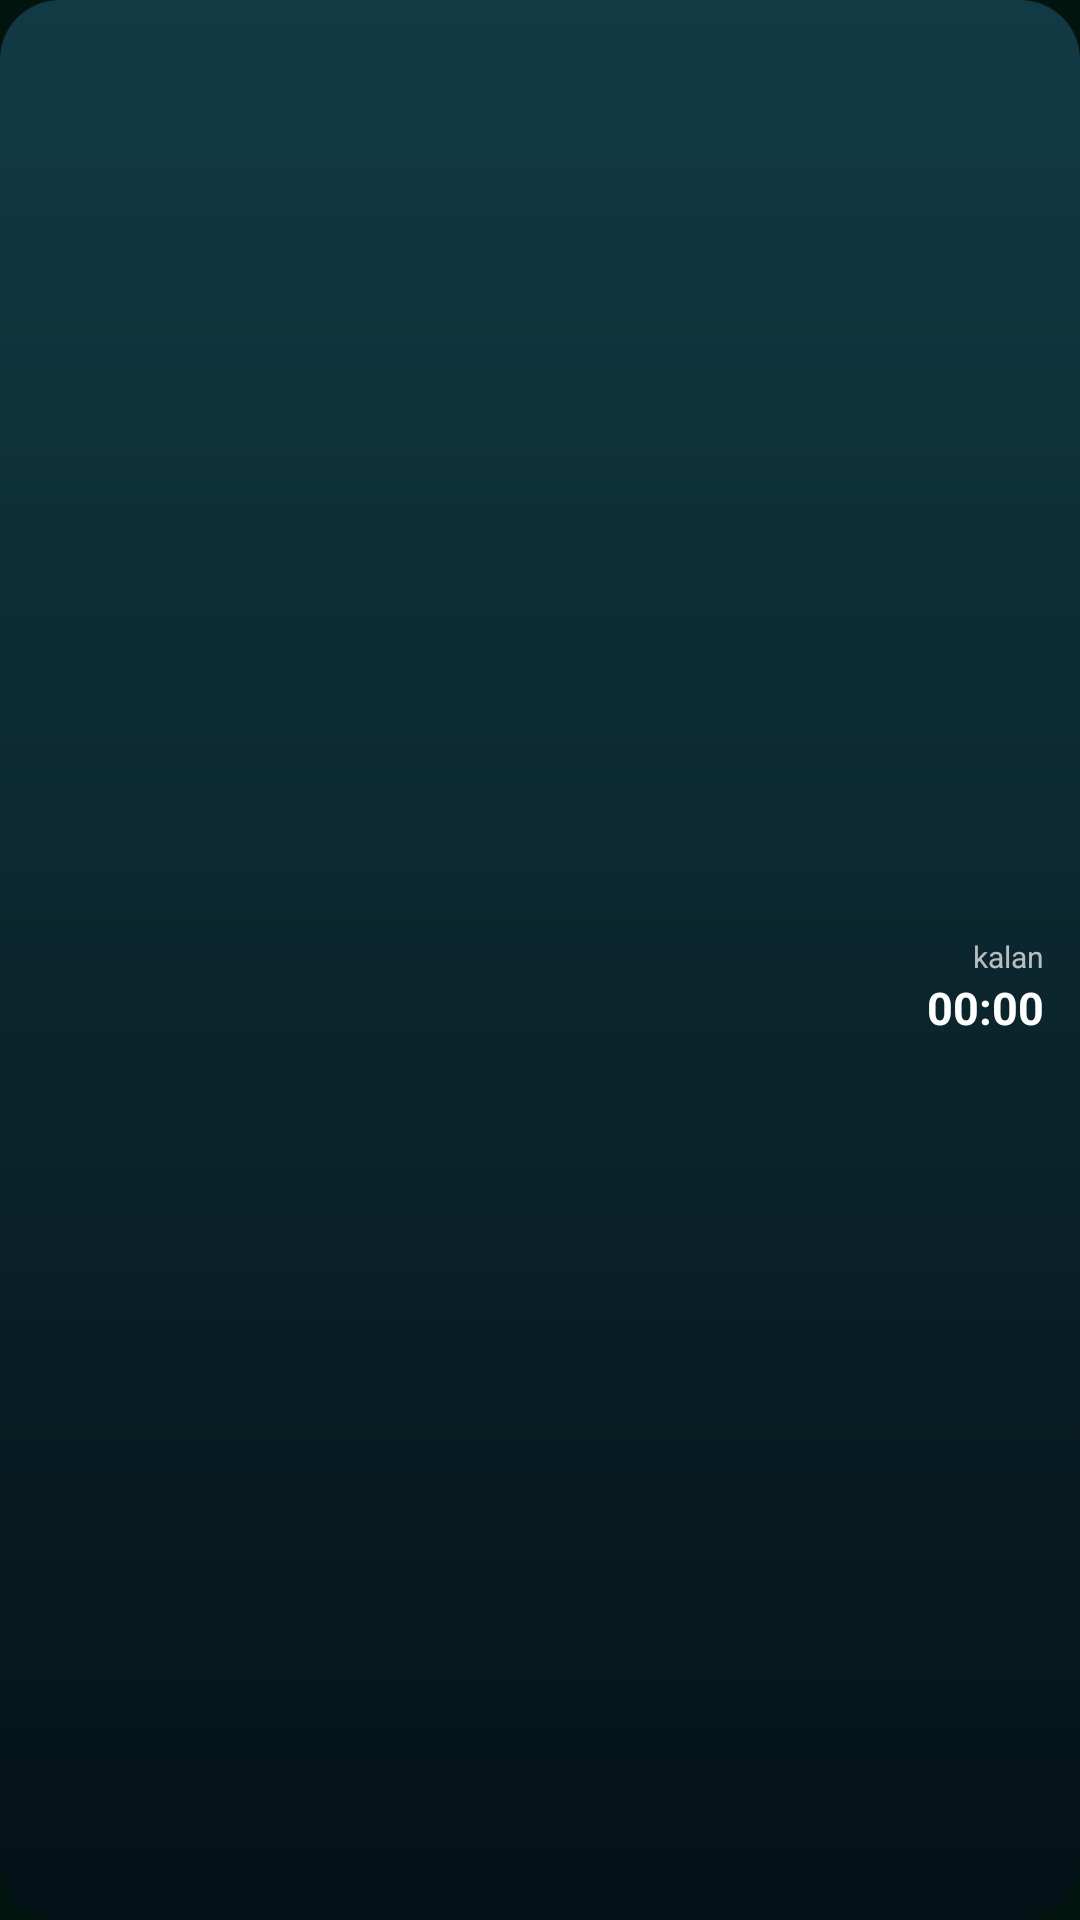

The Android layout XML behind this screen, and the referenced resources:
<!-- AndroidManifest.xml: application theme Theme.Noor -->
<!-- res/layout/widget_prayer_small.xml -->
<?xml version="1.0" encoding="utf-8"?>
<FrameLayout xmlns:android="http://schemas.android.com/apk/res/android"
    android:id="@+id/widget_root"
    android:layout_width="match_parent"
    android:layout_height="match_parent"
    android:background="@drawable/widget_background">

    <ImageView
        android:id="@+id/widget_art"
        android:layout_width="match_parent"
        android:layout_height="match_parent"
        android:importantForAccessibility="no"
        android:scaleType="centerCrop" />

    <LinearLayout
        android:layout_width="match_parent"
        android:layout_height="match_parent"
        android:gravity="center_vertical"
        android:orientation="vertical"
        android:paddingHorizontal="12dp"
        android:paddingVertical="10dp">

        <LinearLayout
            android:layout_width="match_parent"
            android:layout_height="wrap_content"
            android:orientation="horizontal">

            <TextView
                android:id="@+id/widget_place"
                android:layout_width="0dp"
                android:layout_height="wrap_content"
                android:layout_weight="1"
                android:ellipsize="end"
                android:maxLines="1"
                android:textColor="#D9FFFFFF"
                android:textSize="12sp" />

            <TextView
                android:id="@+id/widget_hijri"
                android:layout_width="wrap_content"
                android:layout_height="wrap_content"
                android:layout_marginStart="8dp"
                android:maxLines="1"
                android:textColor="@color/widget_gold"
                android:textSize="12sp" />
        </LinearLayout>

        <LinearLayout
            android:layout_width="match_parent"
            android:layout_height="wrap_content"
            android:layout_marginTop="2dp"
            android:gravity="center_vertical"
            android:orientation="horizontal">

            <TextView
                android:id="@+id/widget_next"
                android:layout_width="0dp"
                android:layout_height="wrap_content"
                android:layout_weight="1"
                android:ellipsize="end"
                android:maxLines="2"
                android:textColor="#FFFFFFFF"
                android:textSize="16sp"
                android:textStyle="bold" />

            <LinearLayout
                android:id="@+id/widget_countdown_box"
                android:layout_width="wrap_content"
                android:layout_height="wrap_content"
                android:gravity="end"
                android:orientation="vertical">

                <TextView
                    android:layout_width="wrap_content"
                    android:layout_height="wrap_content"
                    android:text="@string/widget_remaining"
                    android:textColor="#B3FFFFFF"
                    android:textSize="10sp" />

                <Chronometer
                    android:id="@+id/widget_countdown"
                    android:layout_width="wrap_content"
                    android:layout_height="wrap_content"
                    android:fontFeatureSettings="tnum"
                    android:textColor="@color/widget_gold"
                    android:textSize="15sp"
                    android:textStyle="bold" />
            </LinearLayout>
        </LinearLayout>
    </LinearLayout>
</FrameLayout>
<!-- resources referenced by this layout -->
<resources>
  <!-- drawable widget_background (drawable) -->
  <?xml version="1.0" encoding="utf-8"?>
  <shape xmlns:android="http://schemas.android.com/apk/res/android" android:shape="rectangle">
      <corners android:radius="20dp" />
      <gradient android:angle="270" android:startColor="#123A44" android:endColor="#041217" />
  </shape>
  <string name="widget_remaining">kalan</string>
  <style name="Theme.Noor" parent="android:Theme.Material.NoActionBar">
          <item name="android:windowBackground">@color/noor_background</item>
          <item name="android:statusBarColor">@android:color/transparent</item>
          <item name="android:navigationBarColor">@android:color/transparent</item>
      </style>
  <color name="noor_background">#02140E</color>
</resources>
